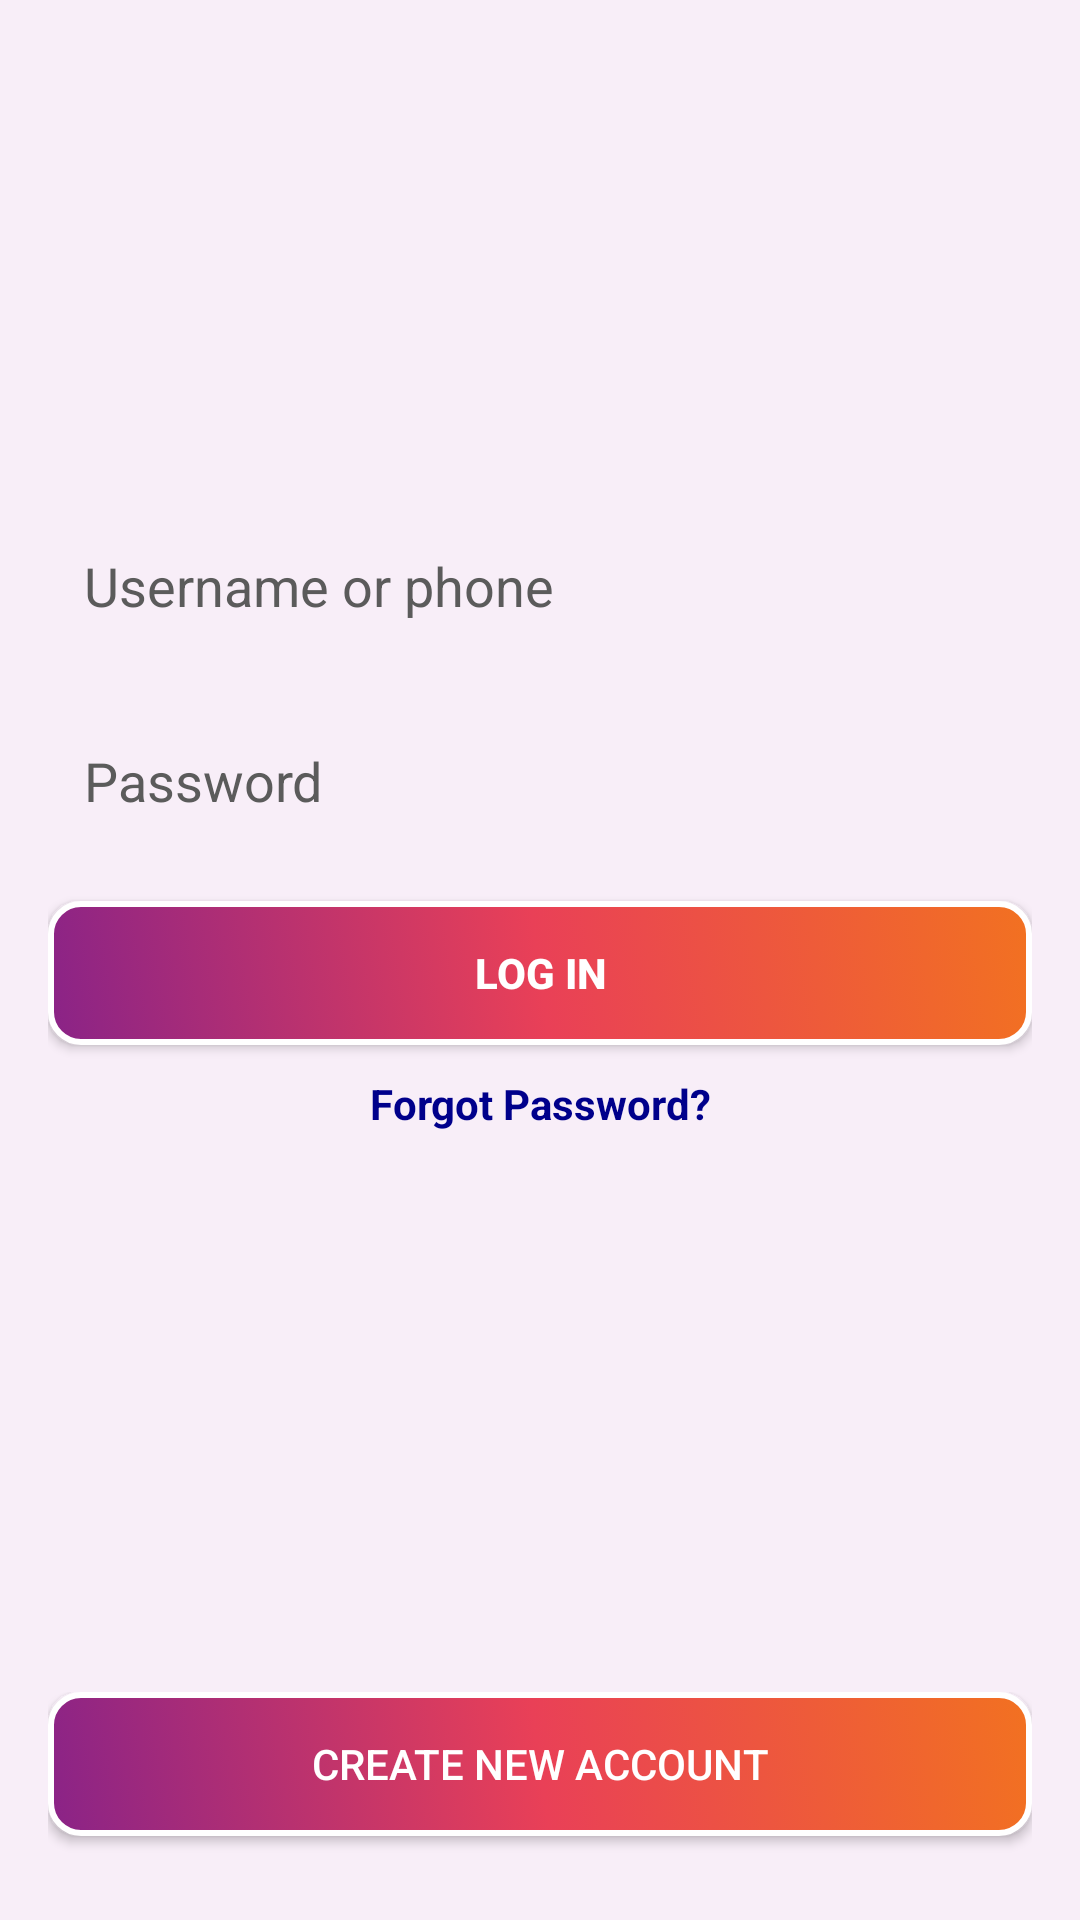

Reconstruct the res/layout file that produces this screen, plus the resources it refers to.
<!-- AndroidManifest.xml: application theme Theme.Econnect -->
<!-- res/layout/activity_login.xml -->
<?xml version="1.0" encoding="utf-8"?>
<LinearLayout xmlns:android="http://schemas.android.com/apk/res/android"
    xmlns:app="http://schemas.android.com/apk/res-auto"
    xmlns:tools="http://schemas.android.com/tools"
    android:layout_width="match_parent"
    android:background="@color/background"
    android:layout_height="match_parent"
    tools:context=".login.Activity_login"
    android:orientation="vertical">



    <LinearLayout
        android:layout_width="match_parent"
        android:layout_height="wrap_content"
        android:orientation="vertical"
        android:layout_weight="1"
        android:gravity="center"
        android:padding="16dp">

        <EditText
            android:id="@+id/loginphone"
            android:layout_width="match_parent"
            android:layout_height="50dp"
            android:hint="Username or phone"
            android:backgroundTint="@color/editTextBackg"
            android:textColorHint="@color/textColorSecondry"
            android:background="@drawable/edittxt_bg"
            android:inputType="textPersonName"
            android:padding="12dp"/>

        <EditText
            android:id="@+id/loginPass"
            android:layout_width="match_parent"
            android:layout_height="50dp"
            android:layout_marginTop="15dp"
            android:textColorHint="@color/textColorSecondry"
            android:hint="Password"
            android:backgroundTint="@color/editTextBackg"
            android:inputType="textPassword"
            android:background="@drawable/edittxt_bg"
            android:padding="12dp"/>

        <androidx.appcompat.widget.AppCompatButton
            android:id="@+id/loginLogBtn"
            android:layout_width="match_parent"
            android:layout_height="wrap_content"
            android:layout_marginTop="15dp"
            android:background="@drawable/button_primary"
            android:textColor="@color/white"
            android:text="Log in"
            android:textStyle="bold" />

        <TextView
            android:id="@+id/loginForgorPass"
            android:layout_width="match_parent"
            android:layout_height="wrap_content"
            android:layout_marginTop="10dp"
            android:textColor="@color/textLink"
            android:gravity="center"
            android:text="Forgot Password?"
            android:textStyle="bold" />


    </LinearLayout>

    <LinearLayout
        android:layout_width="match_parent"
        android:layout_height="wrap_content"
        android:padding="16dp">

        <androidx.appcompat.widget.AppCompatButton
            android:id="@+id/loginCrtAccBtn"
            android:layout_width="match_parent"
            android:layout_height="wrap_content"
            android:text="Create new account"
            android:textColor="@color/white"
            android:background="@drawable/button_primary"
            android:layout_marginBottom="12dp"/>

    </LinearLayout>

</LinearLayout>
<!-- resources referenced by this layout -->
<resources>
  <color name="background">#F8EEF8</color>
  <color name="editTextBackg">#EBEBEB</color>
  <color name="textColorSecondry">#5B5B5B</color>
  <color name="textLink">#00008b</color>
  <color name="white">#FFFFFFFF</color>
  <!-- drawable button_primary (drawable) -->
  <?xml version="1.0" encoding="utf-8"?>
  <selector xmlns:android="http://schemas.android.com/apk/res/android">
  
      <item>
          <shape android:shape="rectangle">
              <gradient android:startColor="@color/start_color"
                  android:endColor="@color/end_color"
                  android:centerColor="@color/mid_color" android:angle="45"/>
              <corners android:radius="10dp"/>
              <stroke android:color="#fff" android:width="2dp"/>
          </shape>
      </item>
  
  </selector>
  <style name="Theme.Econnect" parent="Base.Theme.Econnect" />
  <color name="start_color">#8A2387</color>
  <color name="end_color">#F27121</color>
  <color name="mid_color">#E94057</color>
  <style name="Base.Theme.Econnect" parent="Theme.Material3.DayNight.NoActionBar">
          
          
      </style>
</resources>
